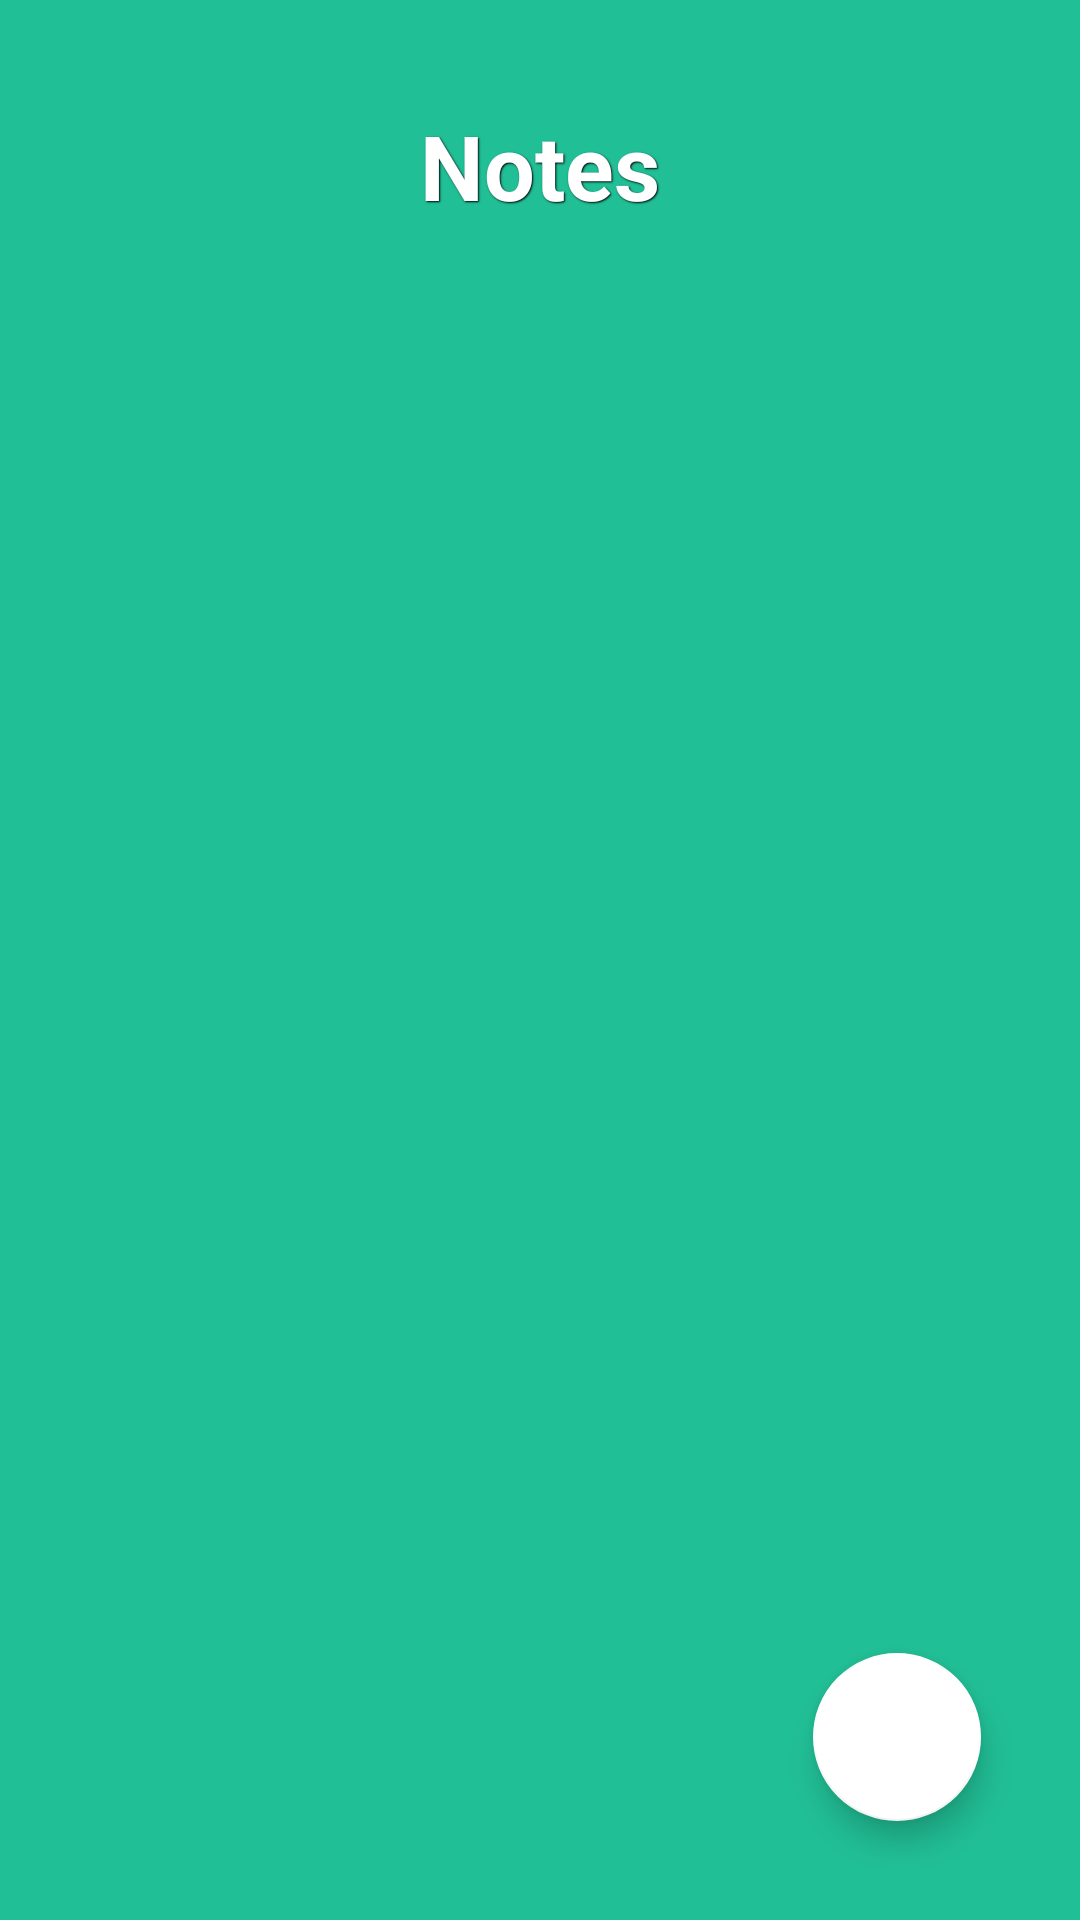

Reconstruct the res/layout file that produces this screen, plus the resources it refers to.
<!-- AndroidManifest.xml: application theme Theme.WhatToDoDo -->
<!-- res/layout/fragment_notes.xml -->
<?xml version="1.0" encoding="utf-8"?>
<RelativeLayout xmlns:android="http://schemas.android.com/apk/res/android"
    xmlns:app="http://schemas.android.com/apk/res-auto"
    xmlns:tools="http://schemas.android.com/tools"
    android:layout_width="match_parent"
    android:layout_height="match_parent"
    android:background="#21bf96"
    android:padding="10dp"
    tools:context=".HomeFragment">

    <TextView
        android:layout_width="wrap_content"
        android:layout_height="wrap_content"
        android:layout_centerHorizontal="true"
        android:shadowColor="@color/black"
        android:shadowDx="1"
        android:shadowDy="1"
        android:shadowRadius="1"
        android:id="@+id/notestitle"
        android:text="Notes"
        android:layout_marginTop="25dp"
        android:textSize="30dp"
        android:textColor="@color/white"
        android:textStyle="bold"/>

    <androidx.recyclerview.widget.RecyclerView
        android:id="@+id/recyclerview"
        android:layout_width="match_parent"
        android:layout_height="match_parent"
        android:layout_above="@id/addnewnotebtn"
        android:layout_below="@+id/notestitle"
        android:layout_marginTop="25dp" />

    
    <com.google.android.material.floatingactionbutton.FloatingActionButton
        android:id="@+id/addnewnotebtn"
        android:layout_width="wrap_content"
        android:layout_height="wrap_content"
        android:layout_alignParentEnd="true"
        android:layout_alignParentBottom="true"
        android:layout_gravity="end|bottom"
        android:layout_marginEnd="23dp"
        android:layout_marginBottom="23dp"
        android:src="@drawable/ic_my_icon"
        app:backgroundTint="@color/white" />


</RelativeLayout>
<!-- resources referenced by this layout -->
<resources>
  <color name="black">#FF000000</color>
  <color name="reddish">#FF0066</color>
  <color name="white">#FFFFFFFF</color>
  <style name="Theme.WhatToDoDo" parent="Theme.MaterialComponents.DayNight.NoActionBar">//DarkActionBar
          
          <item name="colorPrimary">@color/green</item>
          <item name="colorPrimaryVariant">@color/black</item>
          <item name="colorOnPrimary">@color/white</item>
          
          <item name="colorSecondary">@color/teal_200</item>
          <item name="colorSecondaryVariant">@color/dark_green</item>
          <item name="colorOnSecondary">@color/black</item>
          
          <item name="android:statusBarColor" tools:targetApi="l">?attr/colorPrimaryVariant</item>
          
      </style>
  <color name="green">#1BBD21</color>
  <color name="teal_200">#FF03DAC5</color>
  <color name="dark_green">#098800</color>
</resources>
